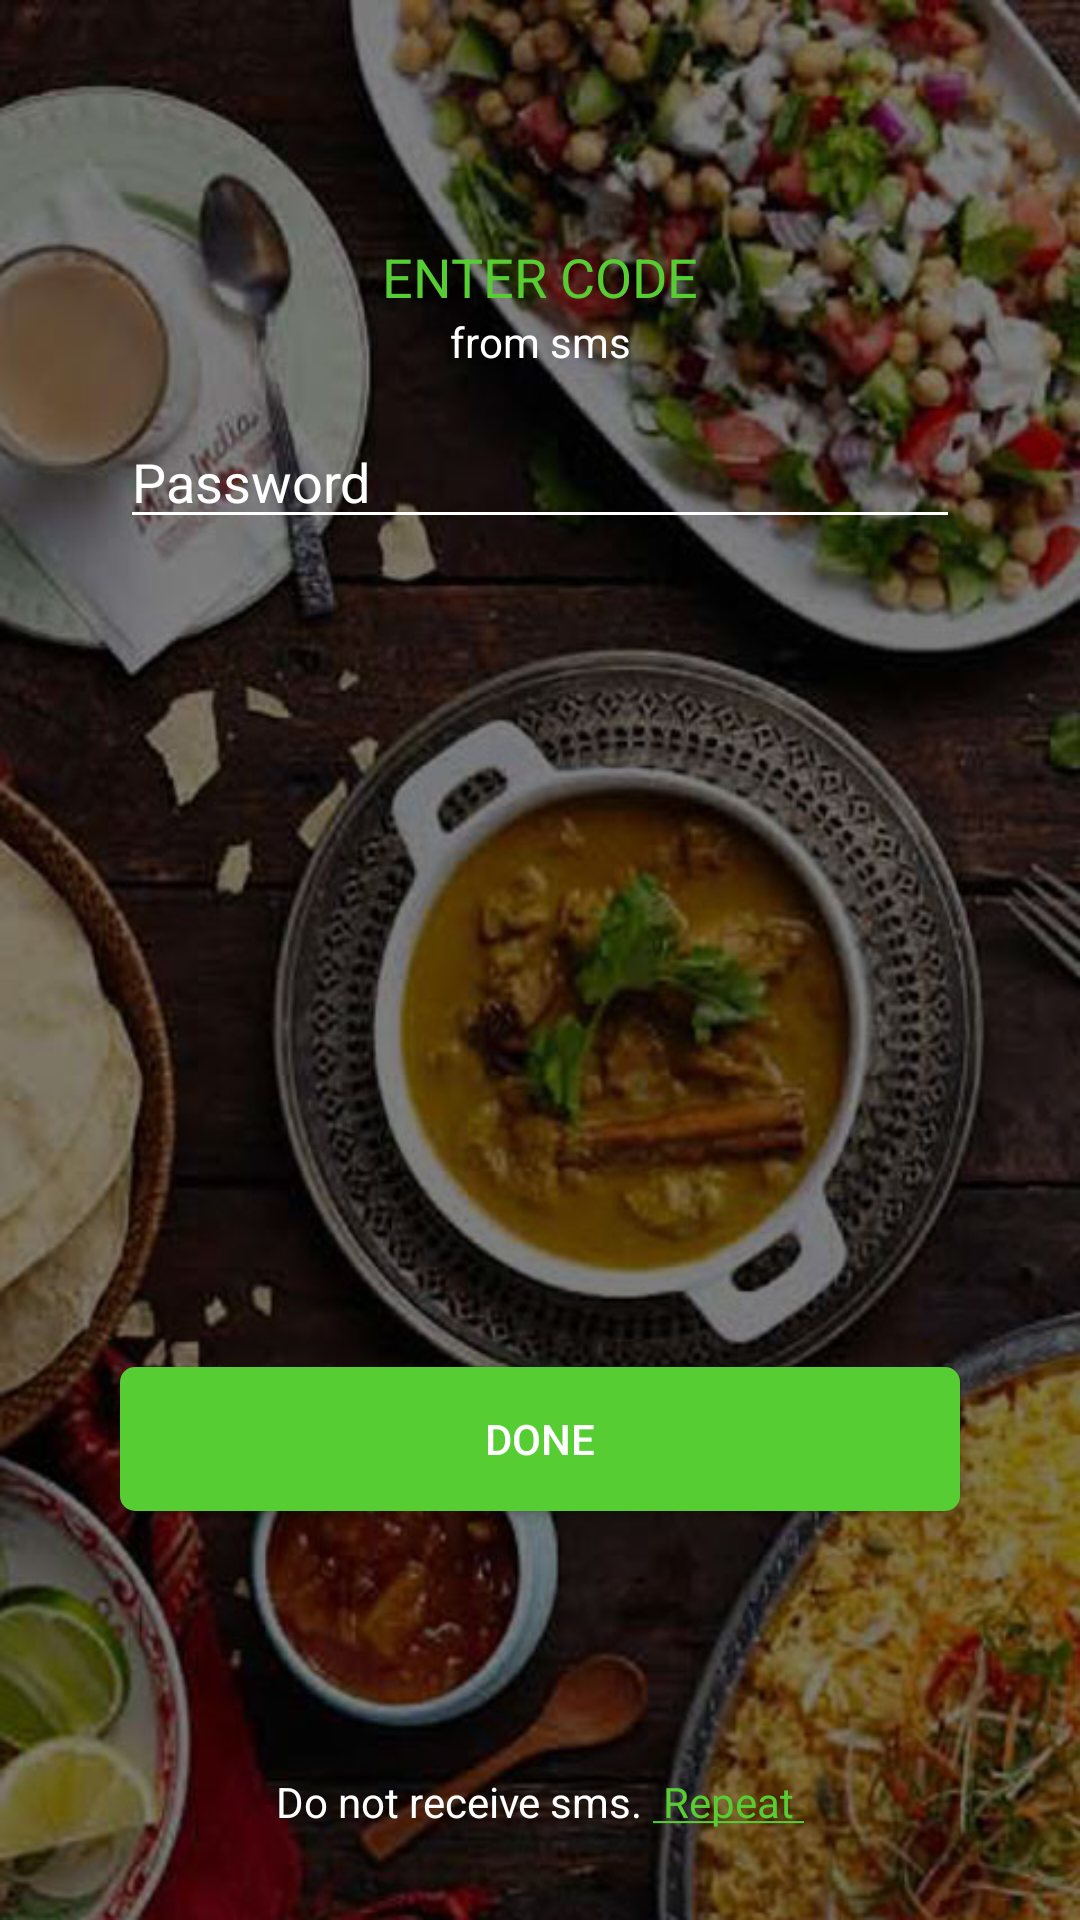

Android layout source for this screen:
<!-- AndroidManifest.xml: application theme MyMaterialTheme.NoActionBar -->
<!-- res/layout/activity_enter_code.xml -->
<?xml version="1.0" encoding="utf-8"?>
<LinearLayout xmlns:android="http://schemas.android.com/apk/res/android"
    android:layout_width="match_parent"
    android:layout_height="match_parent"
    android:background="@mipmap/bgg"
    android:orientation="vertical"
    android:padding="20dp"
    android:weightSum="3">

    <LinearLayout
        android:layout_width="match_parent"
        android:layout_height="match_parent"
        android:orientation="vertical">

        <TextView
            android:layout_width="match_parent"
            android:layout_height="wrap_content"
            android:layout_marginTop="60dp"
            android:gravity="center"
            android:hint="@string/entercode"
            android:textAppearance="@style/TextAppearance.AppCompat.Medium"
            android:textColorHint="@color/green" />

        <TextView
            android:layout_width="match_parent"
            android:layout_height="wrap_content"
            android:layout_marginLeft="20dp"
            android:layout_marginRight="20dp"
            android:gravity="center"
            android:hint="@string/fromsms"
            android:textColorHint="@color/white" />


        <EditText
            android:id="@+id/et_password"
            android:layout_width="match_parent"
            android:layout_height="wrap_content"
            android:layout_marginLeft="20dp"
            android:layout_marginRight="20dp"
            android:backgroundTint="#ffffff"
            android:hint="@string/pswd"
            android:inputType="textPassword"
            android:paddingTop="25dp"
            android:singleLine="true"
            android:textColor="#ffffff"
            android:textColorHint="#ffffff"
            android:textCursorDrawable="@drawable/cursor_color" />

        <View
            android:id="@+id/UnderLine"
            android:layout_width="match_parent"
            android:layout_height="1dp"
            android:layout_centerHorizontal="true" />


        <LinearLayout
            android:layout_width="match_parent"
            android:layout_height="match_parent"
            android:orientation="vertical">

            <Button
                android:id="@+id/btn_done"
                android:layout_width="match_parent"
                android:layout_height="wrap_content"
                android:layout_marginLeft="20dp"
                android:layout_marginRight="20dp"
                android:layout_marginTop="275dp"
                android:background="@drawable/rounded_buuton"
                android:text="DONE"
                android:textColor="@color/white" />


            <LinearLayout
                android:layout_width="match_parent"
                android:layout_height="match_parent"
                android:layout_marginBottom="10dp"
                android:gravity="center"
                android:orientation="horizontal">

                <TextView
                    android:layout_width="wrap_content"
                    android:layout_height="wrap_content"
                    android:layout_gravity="bottom"
                    android:text="Do not receive sms. "
                    android:textColor="@color/white" />

                <TextView
                    android:layout_width="wrap_content"
                    android:layout_height="wrap_content"
                    android:layout_gravity="bottom"
                    android:text="@string/repeat"
                    android:textColor="@color/green" />
            </LinearLayout>
        </LinearLayout>
    </LinearLayout>

</LinearLayout>
<!-- resources referenced by this layout -->
<resources>
  <color name="green">#56CE33</color>
  <color name="white">#ffffff</color>
  <!-- drawable cursor_color (drawable) -->
  <?xml version="1.0" encoding="utf-8"?>
  <shape xmlns:android="http://schemas.android.com/apk/res/android" >
      <size android:width="3dp" />
      <solid android:color="#EEEDF3"  />
  </shape>
  <!-- drawable rounded_buuton (drawable) -->
  <?xml version="1.0" encoding="utf-8"?>
  <shape xmlns:android="http://schemas.android.com/apk/res/android"
      android:shape="rectangle">
  
      <corners android:radius="5dp" />
      // if you want clear round shape then make radius size is half of your button`s height.
      <solid android:color="@color/green" />
      // Button Colour
      <padding
          android:bottom="5dp"
          android:left="10dp"
          android:right="10dp"
          android:top="5dp" />
  
  </shape>
  <!-- mipmap bgg: jpeg bitmap (mipmap-hdpi, 82578 bytes) -->
  <string name="entercode">ENTER CODE </string>
  <string name="fromsms">from sms</string>
  <string name="pswd">Password </string>
  <string name="repeat"><u> Repeat </u></string>
  <style name="MyMaterialTheme.NoActionBar" parent="Base.Theme.AppCompat.Light.DarkActionBar">
          <item name="windowActionBar">false</item>
          <item name="windowNoTitle">true</item>
  
      </style>
</resources>
